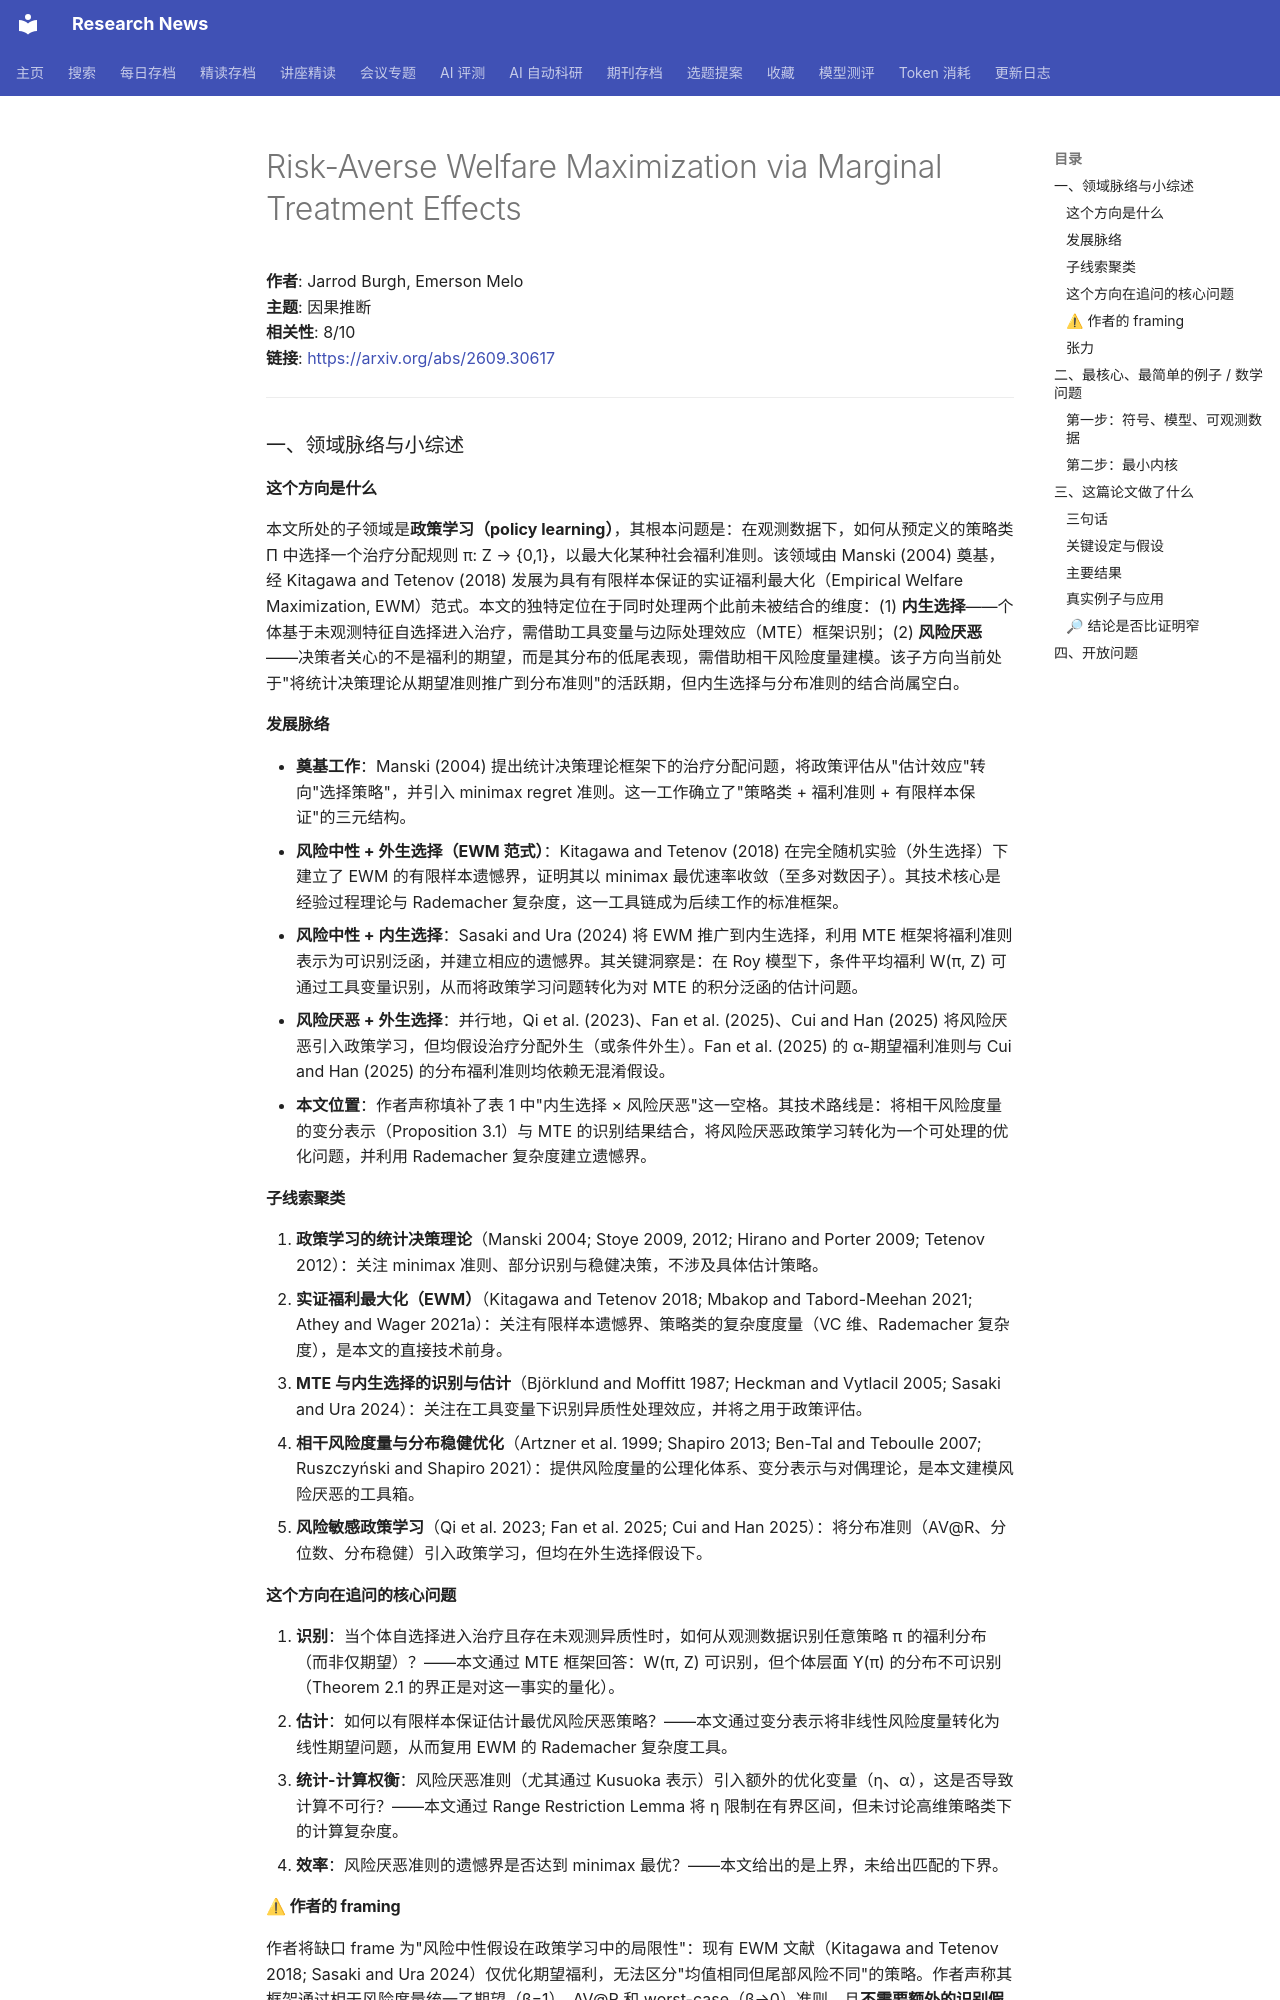

repository: cxy0714/research-news · page: deep_reads/2026-09-24-2609.30617/index.html · generator: mkdocs

# Risk-Averse Welfare Maximization via Marginal Treatment Effects

**作者**: Jarrod Burgh, Emerson Melo  
**主题**: 因果推断  
**相关性**: 8/10  
**链接**: <https://arxiv.org/abs/2609.30617>

---

### 一、领域脉络与小综述

#### 这个方向是什么

本文所处的子领域是**政策学习（policy learning）**，其根本问题是：在观测数据下，如何从预定义的策略类 Π 中选择一个治疗分配规则 π: Z → {0,1}，以最大化某种社会福利准则。该领域由 Manski (2004) 奠基，经 Kitagawa and Tetenov (2018) 发展为具有有限样本保证的实证福利最大化（Empirical Welfare Maximization, EWM）范式。本文的独特定位在于同时处理两个此前未被结合的维度：(1) **内生选择**——个体基于未观测特征自选择进入治疗，需借助工具变量与边际处理效应（MTE）框架识别；(2) **风险厌恶**——决策者关心的不是福利的期望，而是其分布的低尾表现，需借助相干风险度量建模。该子方向当前处于"将统计决策理论从期望准则推广到分布准则"的活跃期，但内生选择与分布准则的结合尚属空白。

#### 发展脉络

- **奠基工作**：Manski (2004) 提出统计决策理论框架下的治疗分配问题，将政策评估从"估计效应"转向"选择策略"，并引入 minimax  regret 准则。这一工作确立了"策略类 + 福利准则 + 有限样本保证"的三元结构。
- **风险中性 + 外生选择（EWM 范式）**：Kitagawa and Tetenov (2018) 在完全随机实验（外生选择）下建立了 EWM 的有限样本遗憾界，证明其以 minimax 最优速率收敛（至多对数因子）。其技术核心是经验过程理论与 Rademacher 复杂度，这一工具链成为后续工作的标准框架。
- **风险中性 + 内生选择**：Sasaki and Ura (2024) 将 EWM 推广到内生选择，利用 MTE 框架将福利准则表示为可识别泛函，并建立相应的遗憾界。其关键洞察是：在 Roy 模型下，条件平均福利 W(π, Z) 可通过工具变量识别，从而将政策学习问题转化为对 MTE 的积分泛函的估计问题。
- **风险厌恶 + 外生选择**：并行地，Qi et al. (2023)、Fan et al. (2025)、Cui and Han (2025) 将风险厌恶引入政策学习，但均假设治疗分配外生（或条件外生）。Fan et al. (2025) 的 α-期望福利准则与 Cui and Han (2025) 的分布福利准则均依赖无混淆假设。
- **本文位置**：作者声称填补了表 1 中"内生选择 × 风险厌恶"这一空格。其技术路线是：将相干风险度量的变分表示（Proposition 3.1）与 MTE 的识别结果结合，将风险厌恶政策学习转化为一个可处理的优化问题，并利用 Rademacher 复杂度建立遗憾界。

#### 子线索聚类

1. **政策学习的统计决策理论**（Manski 2004; Stoye 2009, 2012; Hirano and Porter 2009; Tetenov 2012）：关注 minimax 准则、部分识别与稳健决策，不涉及具体估计策略。
2. **实证福利最大化（EWM）**（Kitagawa and Tetenov 2018; Mbakop and Tabord-Meehan 2021; Athey and Wager 2021a）：关注有限样本遗憾界、策略类的复杂度度量（VC 维、Rademacher 复杂度），是本文的直接技术前身。
3. **MTE 与内生选择的识别与估计**（Björklund and Moffitt 1987; Heckman and Vytlacil 2005; Sasaki and Ura 2024）：关注在工具变量下识别异质性处理效应，并将之用于政策评估。
4. **相干风险度量与分布稳健优化**（Artzner et al. 1999; Shapiro 2013; Ben-Tal and Teboulle 2007; Ruszczyński and Shapiro 2021）：提供风险度量的公理化体系、变分表示与对偶理论，是本文建模风险厌恶的工具箱。
5. **风险敏感政策学习**（Qi et al. 2023; Fan et al. 2025; Cui and Han 2025）：将分布准则（AV@R、分位数、分布稳健）引入政策学习，但均在外生选择假设下。

#### 这个方向在追问的核心问题

1. **识别**：当个体自选择进入治疗且存在未观测异质性时，如何从观测数据识别任意策略 π 的福利分布（而非仅期望）？——本文通过 MTE 框架回答：W(π, Z) 可识别，但个体层面 Y(π) 的分布不可识别（Theorem 2.1 的界正是对这一事实的量化）。
2. **估计**：如何以有限样本保证估计最优风险厌恶策略？——本文通过变分表示将非线性风险度量转化为线性期望问题，从而复用 EWM 的 Rademacher 复杂度工具。
3. **统计-计算权衡**：风险厌恶准则（尤其通过 Kusuoka 表示）引入额外的优化变量（η、α），这是否导致计算不可行？——本文通过 Range Restriction Lemma 将 η 限制在有界区间，但未讨论高维策略类下的计算复杂度。
4. **效率**：风险厌恶准则的遗憾界是否达到 minimax 最优？——本文给出的是上界，未给出匹配的下界。
